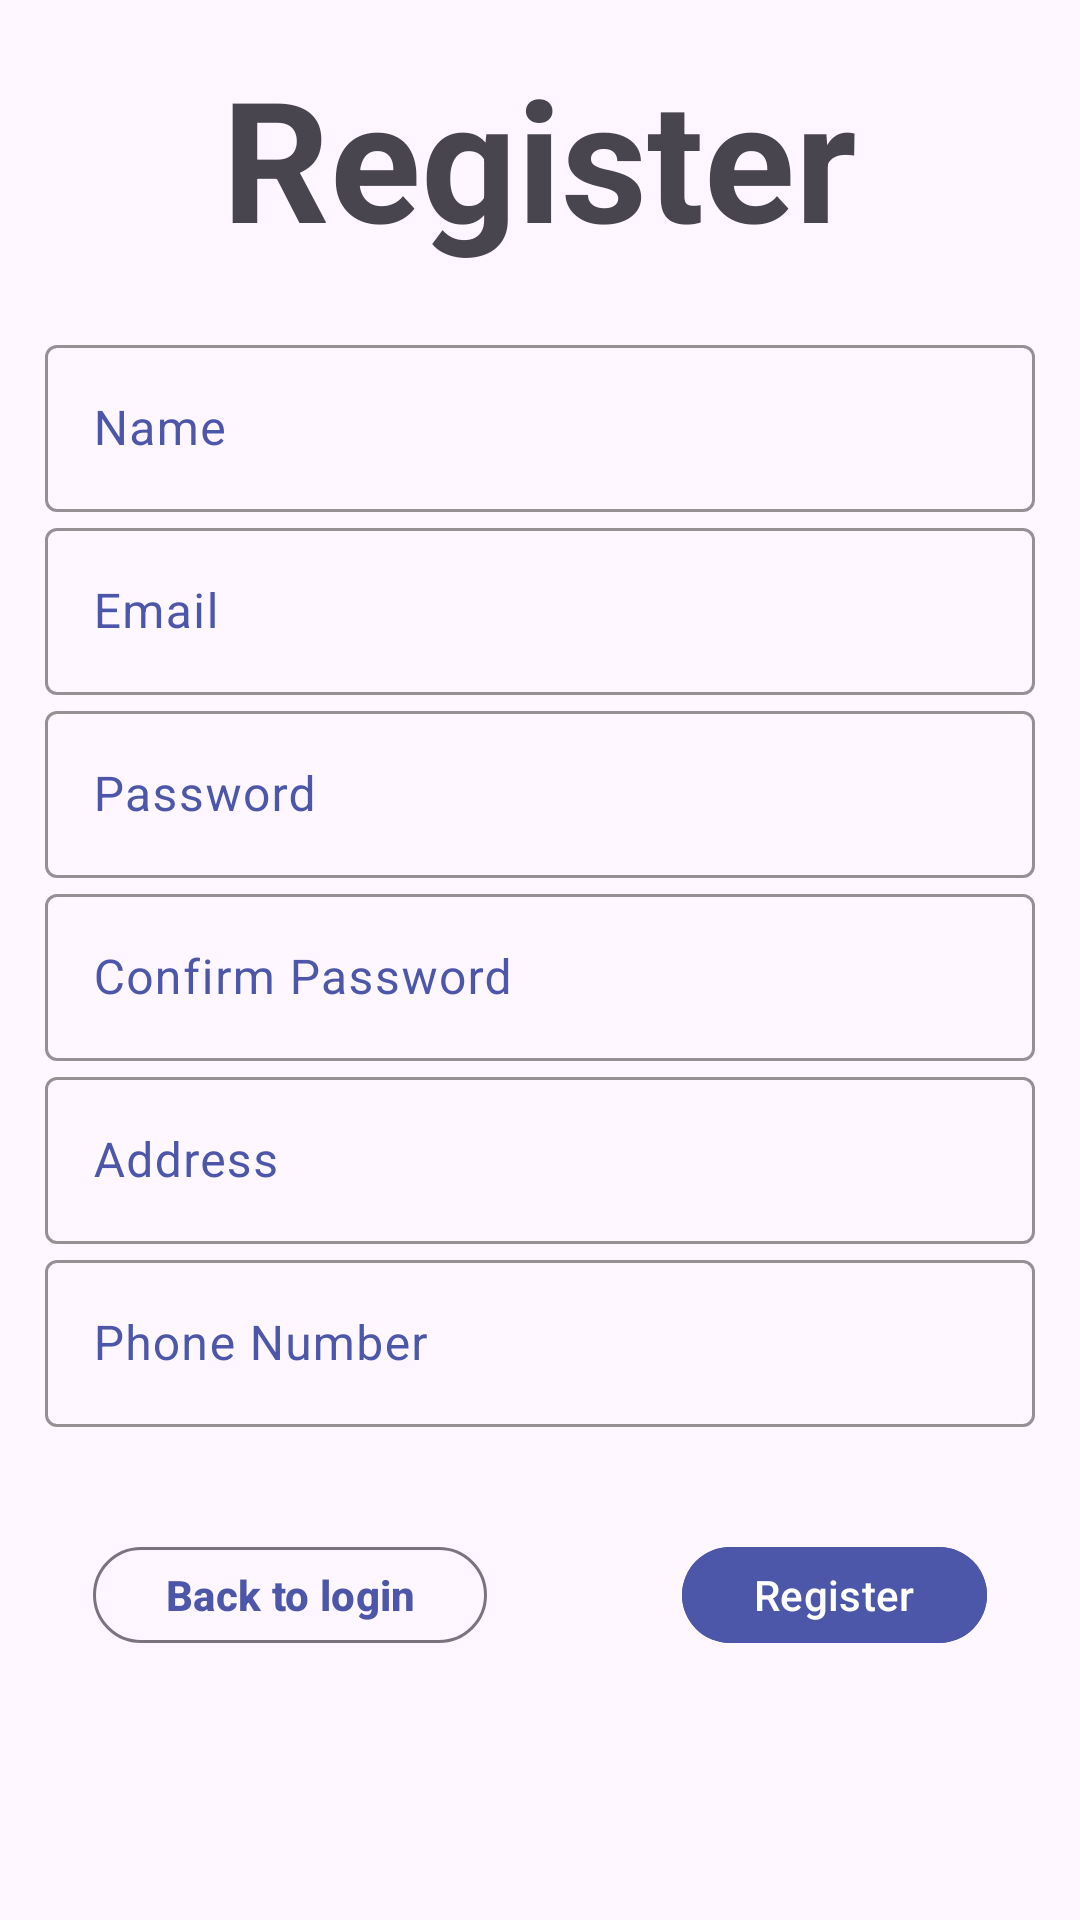

Here is an Android app screen rendered from its layout file. Give the layout XML and the strings, colors and styles it references.
<!-- AndroidManifest.xml: application theme Theme.Material3.Light -->
<!-- res/layout/activity_register.xml -->
<?xml version="1.0" encoding="utf-8"?>
<LinearLayout xmlns:android="http://schemas.android.com/apk/res/android"
    xmlns:app="http://schemas.android.com/apk/res-auto"
    xmlns:tools="http://schemas.android.com/tools"
    android:layout_width="match_parent"
    android:layout_height="match_parent"
    android:gravity="center"
    android:orientation="vertical"
    android:padding="@dimen/padding_medium"
    tools:context=".Register">

    <ScrollView
        android:layout_width="match_parent"
        android:layout_height="match_parent">

        <androidx.appcompat.widget.LinearLayoutCompat
            android:layout_width="match_parent"
            android:layout_height="match_parent"
            android:orientation="vertical"
            android:gravity="center">

            <com.google.android.material.textview.MaterialTextView
                android:id="@+id/tv_login"
                android:layout_width="wrap_content"
                android:layout_height="wrap_content"
                android:layout_marginBottom="20dp"
                android:text="@string/txt_register"
                android:textSize="56sp"
                android:textStyle="bold"
                />

            <com.google.android.material.textfield.TextInputLayout
                android:layout_width="match_parent"
                android:layout_height="wrap_content"
                style="@style/CustomTextInputLayout">

                <com.google.android.material.textfield.TextInputEditText
                    android:id="@+id/tv_name"
                    android:layout_width="match_parent"
                    android:layout_height="wrap_content"
                    android:hint="@string/txt_name" />
            </com.google.android.material.textfield.TextInputLayout>

            <com.google.android.material.textfield.TextInputLayout
                android:layout_width="match_parent"
                android:layout_height="wrap_content"
                style="@style/CustomTextInputLayout">

                <com.google.android.material.textfield.TextInputEditText
                    android:id="@+id/tv_email"
                    android:layout_width="match_parent"
                    android:layout_height="wrap_content"
                    android:hint="@string/txt_email" />
            </com.google.android.material.textfield.TextInputLayout>

            <com.google.android.material.textfield.TextInputLayout
                android:layout_width="match_parent"
                android:layout_height="wrap_content"
                style="@style/CustomTextInputLayout">

                <com.google.android.material.textfield.TextInputEditText
                    android:id="@+id/tv_password"
                    android:layout_width="match_parent"
                    android:layout_height="wrap_content"
                    android:hint="@string/txt_password" />
            </com.google.android.material.textfield.TextInputLayout>

            <com.google.android.material.textfield.TextInputLayout
                android:layout_width="match_parent"
                android:layout_height="wrap_content"
                style="@style/CustomTextInputLayout">

                <com.google.android.material.textfield.TextInputEditText
                    android:id="@+id/tv_password_repeat"
                    android:layout_width="match_parent"
                    android:layout_height="wrap_content"
                    android:hint="@string/txt_confirm_password" />
            </com.google.android.material.textfield.TextInputLayout>

            <com.google.android.material.textfield.TextInputLayout
                android:layout_width="match_parent"
                android:layout_height="wrap_content"
                style="@style/CustomTextInputLayout">

                <com.google.android.material.textfield.TextInputEditText
                    android:id="@+id/tv_city"
                    android:layout_width="match_parent"
                    android:layout_height="wrap_content"
                    android:hint="@string/txt_address" />
            </com.google.android.material.textfield.TextInputLayout>

            <com.google.android.material.textfield.TextInputLayout
                android:layout_width="match_parent"
                android:layout_height="wrap_content"
                style="@style/CustomTextInputLayout">

                <com.google.android.material.textfield.TextInputEditText
                    android:id="@+id/tv_phonenumber"
                    android:layout_width="match_parent"
                    android:layout_height="wrap_content"
                    android:hint="@string/txt_phonenumber" />
            </com.google.android.material.textfield.TextInputLayout>

            <ProgressBar
                android:id="@+id/progress_bar"
                android:layout_width="wrap_content"
                android:layout_height="wrap_content"
                android:visibility="gone" />

            <LinearLayout
                android:layout_width="match_parent"
                android:layout_height="match_parent"
                android:layout_margin="16dp"
                android:gravity="center_horizontal">

                <com.google.android.material.button.MaterialButton
                    android:id="@+id/btn_back"
                    android:layout_width="wrap_content"
                    android:layout_height="40dp"
                    android:gravity="center"
                    android:text="@string/back_to_login"
                    android:layout_marginTop="20dp"
                    android:paddingLeft="24dp"
                    android:paddingRight="24dp"
                    android:textAlignment="center"
                    android:textStyle="bold"
                    android:textColor="@color/my_app_primary"
                    style="?attr/materialButtonOutlinedStyle"/>

                <View
                    android:layout_width="0dp"
                    android:layout_height="wrap_content"
                    android:layout_weight="1"></View>

                <com.google.android.material.button.MaterialButton
                    android:id="@+id/btn_register"
                    android:layout_width="wrap_content"
                    android:layout_height="40dp"
                    android:layout_marginLeft="16dp"
                    android:text="@string/txt_register"
                    android:layout_marginTop="20dp"
                    android:paddingLeft="24dp"
                    android:paddingRight="24dp"
                    android:textAlignment="center"
                    android:backgroundTint="@color/my_app_primary"
                    />
            </LinearLayout>
        </androidx.appcompat.widget.LinearLayoutCompat>
    </ScrollView>



</LinearLayout>
<!-- resources referenced by this layout -->
<resources>
  <color name="my_app_primary">#4c57a9</color>
  <dimen name="padding_medium">15dp</dimen>
  <string name="back_to_login">Back to login</string>
  <string name="txt_address">Address</string>
  <string name="txt_confirm_password">Confirm Password</string>
  <string name="txt_email">Email</string>
  <string name="txt_name">Name</string>
  <string name="txt_password">Password</string>
  <string name="txt_phonenumber">Phone Number</string>
  <string name="txt_register">Register</string>
  <style name="CustomTextInputLayout" parent="Widget.Material3.TextInputLayout.OutlinedBox">
          <item name="boxStrokeColor">@color/custom_stroke_color</item>
          <item name="android:textColorHint">@color/my_app_primary</item>
          <item name="fontFamily">sans-serif</item>
      </style>
  <color name="custom_stroke_color">#4c57a9</color>
</resources>
